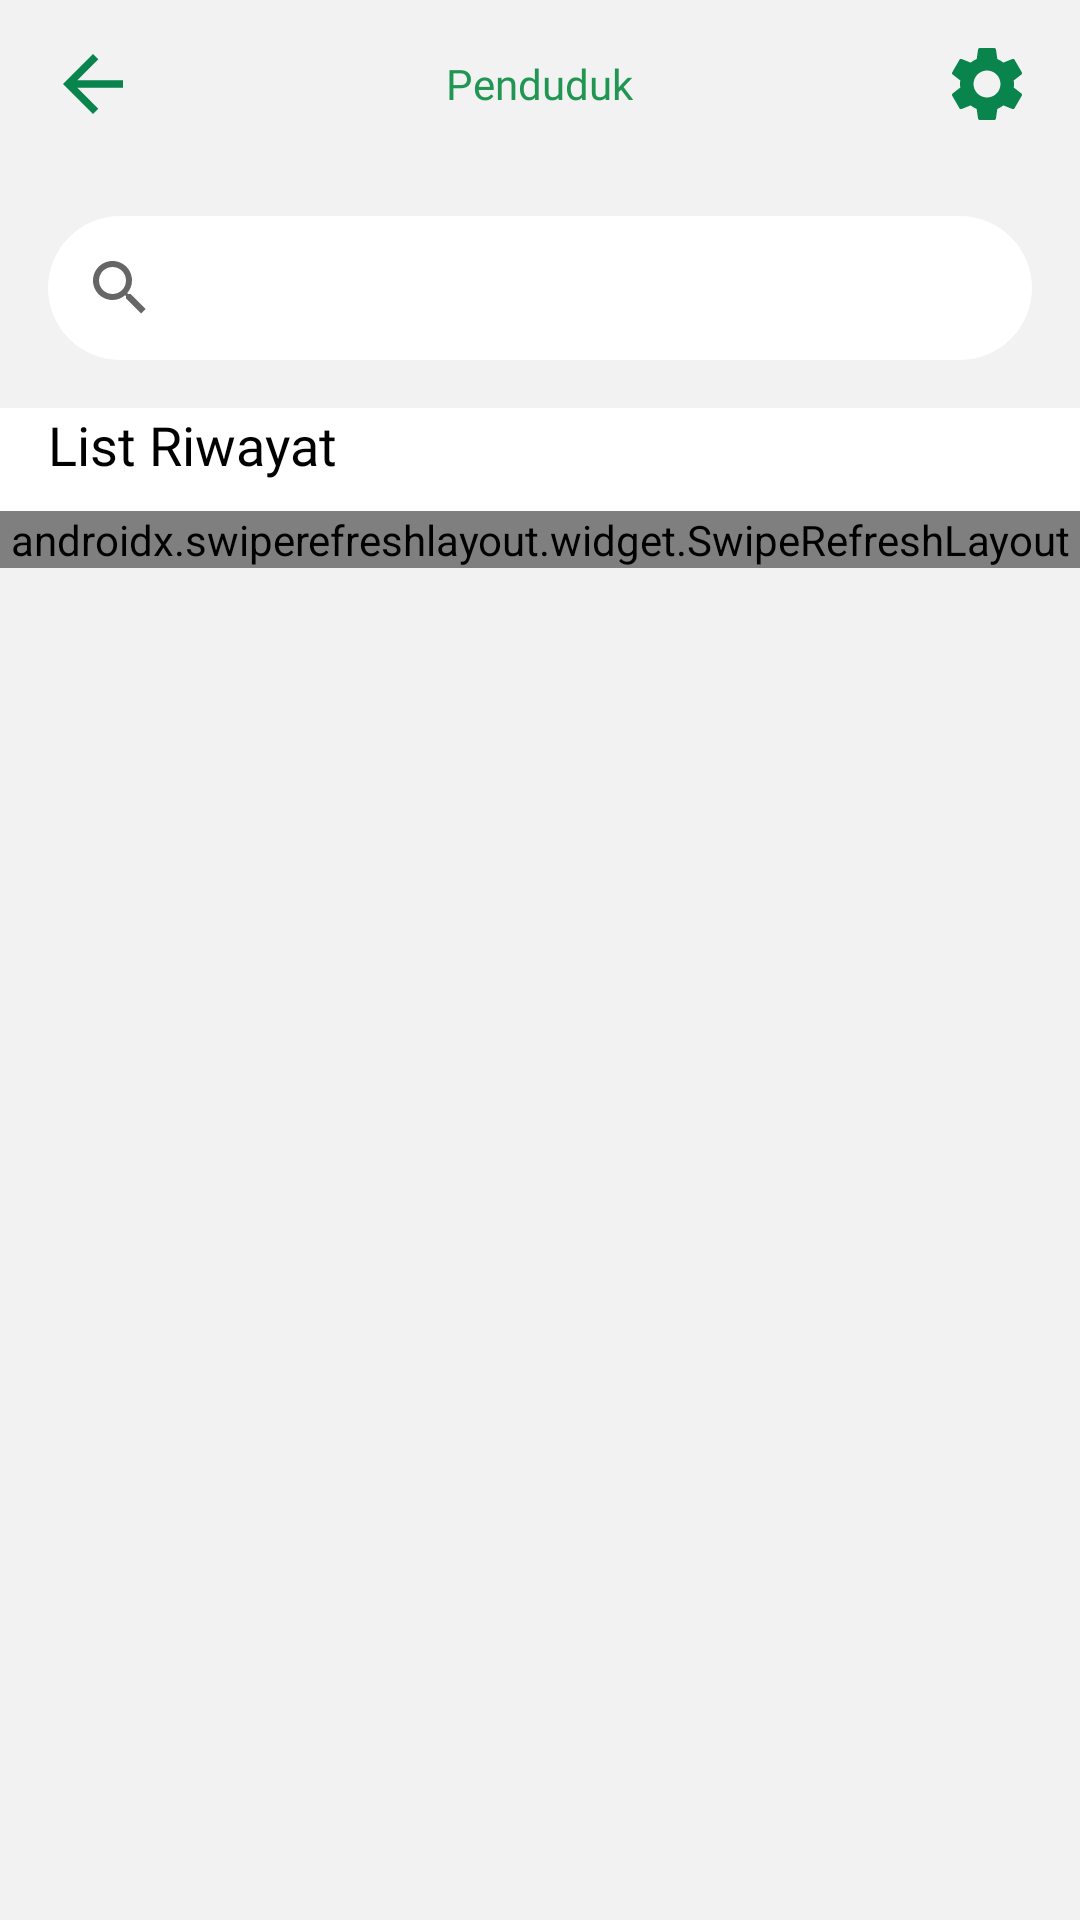

Android layout source for this screen:
<!-- AndroidManifest.xml: application theme Theme.AppAssetDesa -->
<!-- res/layout/activity_riwayat.xml -->
<?xml version="1.0" encoding="utf-8"?>
<RelativeLayout xmlns:android="http://schemas.android.com/apk/res/android"
    xmlns:tools="http://schemas.android.com/tools"
    android:layout_width="match_parent"
    android:layout_height="match_parent"
    android:background="@color/grey_001"
    tools:context=".view.activity.RiwayatActivity">

    <androidx.appcompat.widget.Toolbar
        android:id="@+id/top"
        android:layout_width="match_parent"
        android:layout_height="wrap_content">

        <RelativeLayout
            android:layout_width="match_parent"
            android:layout_height="wrap_content"
            android:layout_marginEnd="16dp">

            <ImageView
                android:id="@+id/btn_kembali"
                android:layout_width="30dp"
                android:layout_height="30dp"
                android:layout_centerVertical="true"
                android:background="?android:attr/selectableItemBackground"
                android:clickable="true"
                android:focusable="true"
                android:src="@drawable/ic_baseline_arrow_back_24" />

            <TextView
                android:id="@+id/nama"
                android:layout_width="wrap_content"
                android:layout_height="wrap_content"
                android:layout_centerInParent="true"
                android:layout_centerVertical="true"
                android:layout_marginStart="5dp"
                android:fontFamily="@font/poppins_bold"
                android:text="Penduduk"
                android:textColor="@color/green"
                android:textSize="14sp" />

            <ImageView
                android:id="@+id/setting"
                android:layout_width="30dp"
                android:layout_height="30dp"
                android:layout_alignParentEnd="true"
                android:layout_centerVertical="true"
                android:background="?android:attr/selectableItemBackground"
                android:clickable="true"
                android:focusable="true"
                android:src="@drawable/ic_sett" />

        </RelativeLayout>
    </androidx.appcompat.widget.Toolbar>

    <LinearLayout
        android:id="@+id/top2"
        android:layout_width="match_parent"
        android:layout_height="wrap_content"
        android:layout_below="@id/top"
        android:padding="16dp">

        <LinearLayout
            android:layout_width="match_parent"
            android:layout_height="wrap_content"
            android:background="@drawable/bg_search">

            <SearchView
                android:id="@+id/search_data"
                android:layout_width="match_parent"
                android:layout_height="wrap_content"
                android:src="@drawable/bg_search" />
        </LinearLayout>
    </LinearLayout>

    <LinearLayout
        android:layout_width="match_parent"
        android:layout_height="wrap_content"
        android:layout_below="@id/top2"
        android:background="@color/white"
        android:orientation="vertical">

        <TextView
            android:layout_width="wrap_content"
            android:layout_height="wrap_content"
            android:layout_marginStart="16dp"
            android:layout_marginBottom="10dp"
            android:fontFamily="@font/poppins_bold"
            android:text="List Riwayat"
            android:textColor="@color/black"
            android:textSize="18sp" />

        <androidx.swiperefreshlayout.widget.SwipeRefreshLayout
            android:id="@+id/sw_data"
            android:layout_width="match_parent"
            android:layout_height="wrap_content">

            <androidx.recyclerview.widget.RecyclerView
                android:id="@+id/rc_data"
                android:layout_width="match_parent"
                android:layout_height="wrap_content"
                tools:listitem="@layout/list_riwayat" />
        </androidx.swiperefreshlayout.widget.SwipeRefreshLayout>
    </LinearLayout>

</RelativeLayout>
<!-- res/layout/list_riwayat.xml (included above) -->
<?xml version="1.0" encoding="utf-8"?>
<LinearLayout xmlns:android="http://schemas.android.com/apk/res/android"
    android:layout_width="match_parent"
    android:layout_height="wrap_content"
    android:layout_marginBottom="10dp"
    android:elevation="10dp"
    android:orientation="vertical"
    android:padding="16dp">

    <LinearLayout
        android:layout_width="match_parent"
        android:layout_height="wrap_content"
        android:orientation="horizontal">

        <LinearLayout
            android:layout_width="0dp"
            android:layout_height="wrap_content"
            android:layout_weight="1"
            android:orientation="vertical">

            <TextView
                android:id="@+id/nama_barang"
                android:layout_width="wrap_content"
                android:layout_height="wrap_content"
                android:fontFamily="@font/poppins_bold"
                android:text="Nama Barang"
                android:textColor="@color/black"
                android:textSize="16sp" />

        </LinearLayout>

        <LinearLayout
            android:layout_width="0dp"
            android:layout_height="wrap_content"
            android:layout_weight="1"
            android:orientation="vertical">

            <TextView
                android:id="@+id/harga_aset"
                android:layout_width="wrap_content"
                android:layout_height="wrap_content"
                android:layout_gravity="end"
                android:fontFamily="@font/poppins_bold"
                android:text="Rp.0"
                android:textSize="14sp" />

        </LinearLayout>
    </LinearLayout>

    <LinearLayout
        android:layout_width="match_parent"
        android:layout_height="3dp"
        android:layout_marginTop="10dp"
        android:background="@color/grey_001" />

    <LinearLayout
        android:layout_width="match_parent"
        android:layout_height="wrap_content"
        android:layout_marginTop="10dp"
        android:orientation="horizontal">

        <LinearLayout
            android:layout_width="0dp"
            android:layout_height="wrap_content"
            android:layout_gravity="center_vertical"
            android:layout_weight="1"
            android:orientation="vertical">

            <TextView
                android:layout_width="wrap_content"
                android:layout_height="wrap_content"
                android:fontFamily="@font/poppins_medium"
                android:text="Tanggal Sewa" />

        </LinearLayout>

        <LinearLayout
            android:layout_width="0dp"
            android:layout_height="wrap_content"
            android:layout_weight="1"
            android:orientation="vertical">

            <LinearLayout
                android:layout_width="120dp"
                android:layout_height="30dp"
                android:layout_gravity="end"
                android:background="@drawable/badge_tglsewa"
                android:gravity="center"
                android:orientation="vertical">

                <TextView
                    android:id="@+id/tgl_sewa"
                    android:layout_width="wrap_content"
                    android:layout_height="wrap_content"
                    android:fontFamily="@font/poppins_medium"
                    android:text="20 Okt 2021"
                    android:textColor="@color/black"
                    android:textSize="10sp" />
            </LinearLayout>

        </LinearLayout>
    </LinearLayout>

    <LinearLayout
        android:layout_width="match_parent"
        android:layout_height="wrap_content"
        android:layout_marginTop="10dp"
        android:orientation="horizontal">

        <LinearLayout
            android:layout_width="0dp"
            android:layout_height="wrap_content"
            android:layout_gravity="center_vertical"
            android:layout_weight="1"
            android:orientation="vertical">

            <TextView
                android:layout_width="wrap_content"
                android:layout_height="wrap_content"
                android:fontFamily="@font/poppins_medium"
                android:text="Tanggal Kembali" />

        </LinearLayout>

        <LinearLayout
            android:layout_width="0dp"
            android:layout_height="wrap_content"
            android:layout_weight="1"
            android:orientation="vertical">

            <LinearLayout
                android:layout_width="120dp"
                android:layout_height="30dp"
                android:layout_gravity="end"
                android:background="@drawable/badge_tglkembali"
                android:gravity="center"
                android:orientation="vertical">

                <TextView
                    android:id="@+id/tgl_kembali"
                    android:layout_width="wrap_content"
                    android:layout_height="wrap_content"
                    android:fontFamily="@font/poppins_medium"
                    android:text="20 Okt 2021"
                    android:textColor="@color/black"
                    android:textSize="10sp" />
            </LinearLayout>

        </LinearLayout>

    </LinearLayout>

    <LinearLayout
        android:layout_width="120dp"
        android:layout_height="30dp"
        android:layout_marginTop="10dp"
        android:background="@drawable/badge_tglkembali"
        android:gravity="center"
        android:orientation="vertical">

        <TextView
            android:id="@+id/status"
            android:layout_width="wrap_content"
            android:layout_height="wrap_content"
            android:fontFamily="@font/poppins_bold"
            android:text="MENUNGGU"
            android:textColor="@color/black"
            android:textSize="11sp" />
    </LinearLayout>

</LinearLayout>
<!-- resources referenced by this layout -->
<resources>
  <color name="black">#FF000000</color>
  <color name="green">#219653</color>
  <color name="grey_001">#F2F2F2</color>
  <color name="white">#FFFFFFFF</color>
  <!-- drawable badge_tglkembali (drawable-v24) -->
  <?xml version="1.0" encoding="utf-8"?>
  <shape xmlns:android="http://schemas.android.com/apk/res/android">
  
      <solid android:color="#C9FFDF" />
      <corners android:radius="120dp" />
  </shape>
  <!-- drawable badge_tglsewa (drawable) -->
  <?xml version="1.0" encoding="utf-8"?>
  <shape xmlns:android="http://schemas.android.com/apk/res/android">
  
      <solid android:color="#FFC4C4" />
      <corners android:radius="120dp" />
  </shape>
  <!-- drawable bg_search (drawable) -->
  <?xml version="1.0" encoding="utf-8"?>
  <shape xmlns:android="http://schemas.android.com/apk/res/android">
      <corners android:radius="120dp" />
  
      <solid android:color="@color/white" />
  </shape>
  <!-- drawable ic_baseline_arrow_back_24 (drawable) -->
  <vector android:autoMirrored="true" android:height="24dp"
      android:tint="#08844C" android:viewportHeight="24"
      android:viewportWidth="24" android:width="24dp" xmlns:android="http://schemas.android.com/apk/res/android">
      <path android:fillColor="@android:color/white" android:pathData="M20,11H7.83l5.59,-5.59L12,4l-8,8 8,8 1.41,-1.41L7.83,13H20v-2z"/>
  </vector>
  <!-- drawable ic_sett (drawable) -->
  <vector android:height="24dp" android:tint="#08844C"
      android:viewportHeight="24" android:viewportWidth="24"
      android:width="24dp" xmlns:android="http://schemas.android.com/apk/res/android">
      <path android:fillColor="@android:color/white" android:pathData="M19.14,12.94c0.04,-0.3 0.06,-0.61 0.06,-0.94c0,-0.32 -0.02,-0.64 -0.07,-0.94l2.03,-1.58c0.18,-0.14 0.23,-0.41 0.12,-0.61l-1.92,-3.32c-0.12,-0.22 -0.37,-0.29 -0.59,-0.22l-2.39,0.96c-0.5,-0.38 -1.03,-0.7 -1.62,-0.94L14.4,2.81c-0.04,-0.24 -0.24,-0.41 -0.48,-0.41h-3.84c-0.24,0 -0.43,0.17 -0.47,0.41L9.25,5.35C8.66,5.59 8.12,5.92 7.63,6.29L5.24,5.33c-0.22,-0.08 -0.47,0 -0.59,0.22L2.74,8.87C2.62,9.08 2.66,9.34 2.86,9.48l2.03,1.58C4.84,11.36 4.8,11.69 4.8,12s0.02,0.64 0.07,0.94l-2.03,1.58c-0.18,0.14 -0.23,0.41 -0.12,0.61l1.92,3.32c0.12,0.22 0.37,0.29 0.59,0.22l2.39,-0.96c0.5,0.38 1.03,0.7 1.62,0.94l0.36,2.54c0.05,0.24 0.24,0.41 0.48,0.41h3.84c0.24,0 0.44,-0.17 0.47,-0.41l0.36,-2.54c0.59,-0.24 1.13,-0.56 1.62,-0.94l2.39,0.96c0.22,0.08 0.47,0 0.59,-0.22l1.92,-3.32c0.12,-0.22 0.07,-0.47 -0.12,-0.61L19.14,12.94zM12,15.6c-1.98,0 -3.6,-1.62 -3.6,-3.6s1.62,-3.6 3.6,-3.6s3.6,1.62 3.6,3.6S13.98,15.6 12,15.6z"/>
  </vector>
  <style name="Theme.AppAssetDesa" parent="Theme.MaterialComponents.Light.NoActionBar">
          
          <item name="colorPrimary">@color/green</item>
          <item name="colorPrimaryVariant">@color/green</item>
          <item name="colorOnPrimary">@color/black</item>
          
          <item name="colorSecondary">@color/teal_200</item>
          <item name="colorSecondaryVariant">@color/teal_700</item>
          <item name="colorOnSecondary">@color/black</item>
          
          <item name="android:statusBarColor" tools:targetApi="l">?attr/colorPrimaryVariant</item>
          
      </style>
  <color name="teal_200">#FF03DAC5</color>
  <color name="teal_700">#FF018786</color>
</resources>
